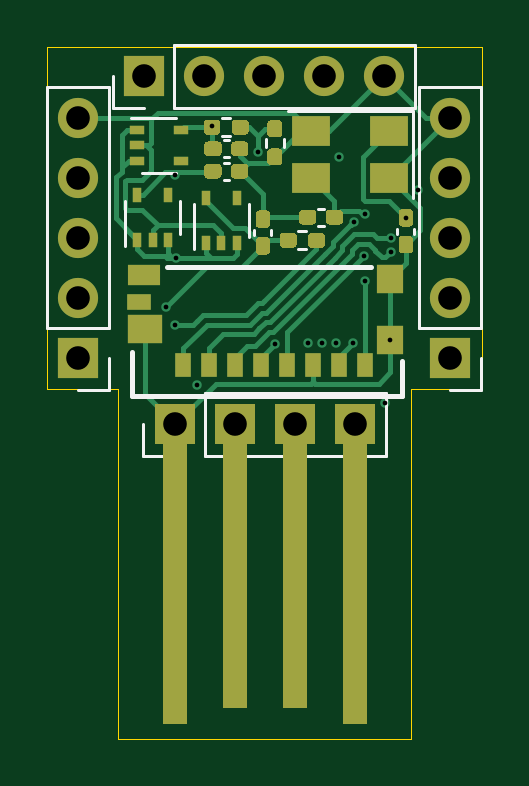
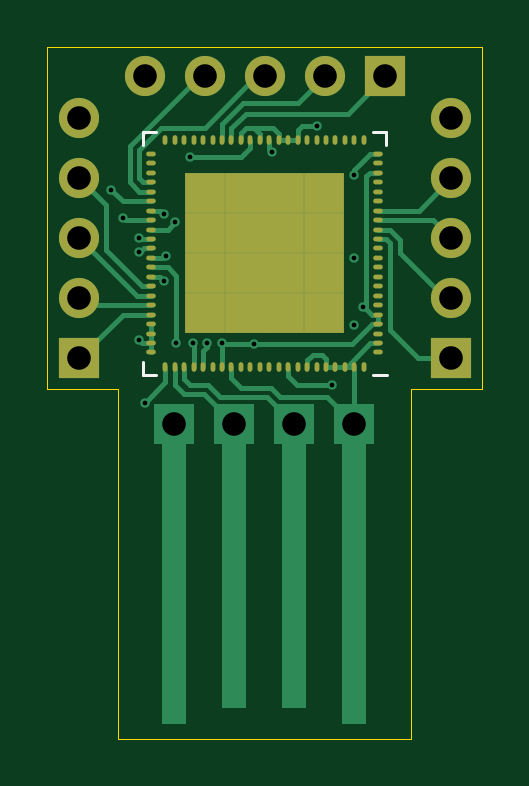
Circuit board: 11 layer files. Board 18.4 x 29.3 mm.
- bottom_copper: PumpkinPi-B_Cu.gbl (15913 bytes)
- bottom_mask: PumpkinPi-B_Mask.gbs (3688 bytes)
- paste: PumpkinPi-B_Paste.gbp (3186 bytes)
- bottom_silk: PumpkinPi-B_SilkS.gbo (4082 bytes)
- outline: PumpkinPi-Edge_Cuts.gm1 (898 bytes)
- top_copper: PumpkinPi-F_Cu.gtl (21682 bytes)
- top_mask: PumpkinPi-F_Mask.gts (8699 bytes)
- paste: PumpkinPi-F_Paste.gtp (7160 bytes)
- top_silk: PumpkinPi-F_SilkS.gto (11557 bytes)
- drill: PumpkinPi-NPTH.drl (273 bytes)
- drill: PumpkinPi-PTH.drl (987 bytes)

=== bottom_copper: PumpkinPi-B_Cu.gbl (15913 bytes, source omitted) ===
=== bottom_mask: PumpkinPi-B_Mask.gbs ===
%TF.GenerationSoftware,KiCad,Pcbnew,(5.1.9)-1*%
%TF.CreationDate,2021-08-06T11:33:52+02:00*%
%TF.ProjectId,PumpkinPi,50756d70-6b69-46e5-9069-2e6b69636164,rev?*%
%TF.SameCoordinates,Original*%
%TF.FileFunction,Soldermask,Bot*%
%TF.FilePolarity,Negative*%
%FSLAX46Y46*%
G04 Gerber Fmt 4.6, Leading zero omitted, Abs format (unit mm)*
G04 Created by KiCad (PCBNEW (5.1.9)-1) date 2021-08-06 11:33:52*
%MOMM*%
%LPD*%
G01*
G04 APERTURE LIST*
%ADD10R,1.700000X1.700000*%
%ADD11O,1.700000X1.700000*%
%ADD12O,0.400000X0.200000*%
%ADD13O,0.200000X0.400000*%
%ADD14R,1.685000X1.685000*%
G04 APERTURE END LIST*
D10*
%TO.C,J4*%
X114046000Y-98679000D03*
D11*
X114046000Y-96139000D03*
X114046000Y-93599000D03*
X114046000Y-91059000D03*
X114046000Y-88519000D03*
%TD*%
%TO.C,J5*%
X111252000Y-86741000D03*
X108712000Y-86741000D03*
X106172000Y-86741000D03*
X103632000Y-86741000D03*
D10*
X101092000Y-86741000D03*
%TD*%
%TO.C,J6*%
X98298000Y-98679000D03*
D11*
X98298000Y-96139000D03*
X98298000Y-93599000D03*
X98298000Y-91059000D03*
X98298000Y-88519000D03*
%TD*%
D12*
%TO.C,U1*%
X101400000Y-98434000D03*
X101400000Y-98034000D03*
X101400000Y-97634000D03*
X101400000Y-97234000D03*
X101400000Y-96834000D03*
X101400000Y-96434000D03*
X101400000Y-96034000D03*
X101400000Y-95634000D03*
X101400000Y-95234000D03*
X101400000Y-94834000D03*
X101400000Y-94434000D03*
X101400000Y-94034000D03*
X101400000Y-93634000D03*
X101400000Y-93234000D03*
X101400000Y-92834000D03*
X101400000Y-92434000D03*
X101400000Y-92034000D03*
X101400000Y-91634000D03*
X101400000Y-91234000D03*
X101400000Y-90834000D03*
X101400000Y-90434000D03*
X101400000Y-90034000D03*
D13*
X102000000Y-89434000D03*
X102400000Y-89434000D03*
X102800000Y-89434000D03*
X103200000Y-89434000D03*
X103600000Y-89434000D03*
X104000000Y-89434000D03*
X104400000Y-89434000D03*
X104800000Y-89434000D03*
X105200000Y-89434000D03*
X105600000Y-89434000D03*
X106000000Y-89434000D03*
X106400000Y-89434000D03*
X106800000Y-89434000D03*
X107200000Y-89434000D03*
X107600000Y-89434000D03*
X108000000Y-89434000D03*
X108400000Y-89434000D03*
X108800000Y-89434000D03*
X109200000Y-89434000D03*
X109600000Y-89434000D03*
X110000000Y-89434000D03*
X110400000Y-89434000D03*
D12*
X111000000Y-90034000D03*
X111000000Y-90434000D03*
X111000000Y-90834000D03*
X111000000Y-91234000D03*
X111000000Y-91634000D03*
X111000000Y-92034000D03*
X111000000Y-92434000D03*
X111000000Y-92834000D03*
X111000000Y-93234000D03*
X111000000Y-93634000D03*
X111000000Y-94034000D03*
X111000000Y-94434000D03*
X111000000Y-94834000D03*
X111000000Y-95234000D03*
X111000000Y-95634000D03*
X111000000Y-96034000D03*
X111000000Y-96434000D03*
X111000000Y-96834000D03*
X111000000Y-97234000D03*
X111000000Y-97634000D03*
X111000000Y-98034000D03*
X111000000Y-98434000D03*
D13*
X110400000Y-99034000D03*
X110000000Y-99034000D03*
X109600000Y-99034000D03*
X109200000Y-99034000D03*
X108800000Y-99034000D03*
X108400000Y-99034000D03*
X108000000Y-99034000D03*
X107600000Y-99034000D03*
X107200000Y-99034000D03*
X106800000Y-99034000D03*
X106400000Y-99034000D03*
X106000000Y-99034000D03*
X105600000Y-99034000D03*
X105200000Y-99034000D03*
X104800000Y-99034000D03*
X104400000Y-99034000D03*
X104000000Y-99034000D03*
X103600000Y-99034000D03*
X103200000Y-99034000D03*
X102800000Y-99034000D03*
X102400000Y-99034000D03*
X102000000Y-99034000D03*
D14*
X103672500Y-96761500D03*
X103672500Y-95076500D03*
X103672500Y-93391500D03*
X103672500Y-91706500D03*
X105357500Y-96761500D03*
X105357500Y-95076500D03*
X105357500Y-93391500D03*
X105357500Y-91706500D03*
X107042500Y-96761500D03*
X107042500Y-95076500D03*
X107042500Y-93391500D03*
X107042500Y-91706500D03*
X108727500Y-96761500D03*
X108727500Y-95076500D03*
X108727500Y-93391500D03*
X108727500Y-91706500D03*
%TD*%
M02*

=== paste: PumpkinPi-B_Paste.gbp ===
%TF.GenerationSoftware,KiCad,Pcbnew,(5.1.9)-1*%
%TF.CreationDate,2021-08-06T11:33:52+02:00*%
%TF.ProjectId,PumpkinPi,50756d70-6b69-46e5-9069-2e6b69636164,rev?*%
%TF.SameCoordinates,Original*%
%TF.FileFunction,Paste,Bot*%
%TF.FilePolarity,Positive*%
%FSLAX46Y46*%
G04 Gerber Fmt 4.6, Leading zero omitted, Abs format (unit mm)*
G04 Created by KiCad (PCBNEW (5.1.9)-1) date 2021-08-06 11:33:52*
%MOMM*%
%LPD*%
G01*
G04 APERTURE LIST*
%ADD10O,0.400000X0.200000*%
%ADD11O,0.200000X0.400000*%
%ADD12R,0.185000X0.185000*%
G04 APERTURE END LIST*
D10*
%TO.C,U1*%
X101400000Y-98434000D03*
X101400000Y-98034000D03*
X101400000Y-97634000D03*
X101400000Y-97234000D03*
X101400000Y-96834000D03*
X101400000Y-96434000D03*
X101400000Y-96034000D03*
X101400000Y-95634000D03*
X101400000Y-95234000D03*
X101400000Y-94834000D03*
X101400000Y-94434000D03*
X101400000Y-94034000D03*
X101400000Y-93634000D03*
X101400000Y-93234000D03*
X101400000Y-92834000D03*
X101400000Y-92434000D03*
X101400000Y-92034000D03*
X101400000Y-91634000D03*
X101400000Y-91234000D03*
X101400000Y-90834000D03*
X101400000Y-90434000D03*
X101400000Y-90034000D03*
D11*
X102000000Y-89434000D03*
X102400000Y-89434000D03*
X102800000Y-89434000D03*
X103200000Y-89434000D03*
X103600000Y-89434000D03*
X104000000Y-89434000D03*
X104400000Y-89434000D03*
X104800000Y-89434000D03*
X105200000Y-89434000D03*
X105600000Y-89434000D03*
X106000000Y-89434000D03*
X106400000Y-89434000D03*
X106800000Y-89434000D03*
X107200000Y-89434000D03*
X107600000Y-89434000D03*
X108000000Y-89434000D03*
X108400000Y-89434000D03*
X108800000Y-89434000D03*
X109200000Y-89434000D03*
X109600000Y-89434000D03*
X110000000Y-89434000D03*
X110400000Y-89434000D03*
D10*
X111000000Y-90034000D03*
X111000000Y-90434000D03*
X111000000Y-90834000D03*
X111000000Y-91234000D03*
X111000000Y-91634000D03*
X111000000Y-92034000D03*
X111000000Y-92434000D03*
X111000000Y-92834000D03*
X111000000Y-93234000D03*
X111000000Y-93634000D03*
X111000000Y-94034000D03*
X111000000Y-94434000D03*
X111000000Y-94834000D03*
X111000000Y-95234000D03*
X111000000Y-95634000D03*
X111000000Y-96034000D03*
X111000000Y-96434000D03*
X111000000Y-96834000D03*
X111000000Y-97234000D03*
X111000000Y-97634000D03*
X111000000Y-98034000D03*
X111000000Y-98434000D03*
D11*
X110400000Y-99034000D03*
X110000000Y-99034000D03*
X109600000Y-99034000D03*
X109200000Y-99034000D03*
X108800000Y-99034000D03*
X108400000Y-99034000D03*
X108000000Y-99034000D03*
X107600000Y-99034000D03*
X107200000Y-99034000D03*
X106800000Y-99034000D03*
X106400000Y-99034000D03*
X106000000Y-99034000D03*
X105600000Y-99034000D03*
X105200000Y-99034000D03*
X104800000Y-99034000D03*
X104400000Y-99034000D03*
X104000000Y-99034000D03*
X103600000Y-99034000D03*
X103200000Y-99034000D03*
X102800000Y-99034000D03*
X102400000Y-99034000D03*
X102000000Y-99034000D03*
D12*
X103672500Y-96761500D03*
X103672500Y-95076500D03*
X103672500Y-93391500D03*
X103672500Y-91706500D03*
X105357500Y-96761500D03*
X105357500Y-95076500D03*
X105357500Y-93391500D03*
X105357500Y-91706500D03*
X107042500Y-96761500D03*
X107042500Y-95076500D03*
X107042500Y-93391500D03*
X107042500Y-91706500D03*
X108727500Y-96761500D03*
X108727500Y-95076500D03*
X108727500Y-93391500D03*
X108727500Y-91706500D03*
%TD*%
M02*

=== bottom_silk: PumpkinPi-B_SilkS.gbo ===
%TF.GenerationSoftware,KiCad,Pcbnew,(5.1.9)-1*%
%TF.CreationDate,2021-08-06T11:33:52+02:00*%
%TF.ProjectId,PumpkinPi,50756d70-6b69-46e5-9069-2e6b69636164,rev?*%
%TF.SameCoordinates,Original*%
%TF.FileFunction,Legend,Bot*%
%TF.FilePolarity,Positive*%
%FSLAX46Y46*%
G04 Gerber Fmt 4.6, Leading zero omitted, Abs format (unit mm)*
G04 Created by KiCad (PCBNEW (5.1.9)-1) date 2021-08-06 11:33:52*
%MOMM*%
%LPD*%
G01*
G04 APERTURE LIST*
%ADD10C,0.120000*%
%ADD11R,1.700000X1.700000*%
%ADD12O,1.700000X1.700000*%
%ADD13O,0.400000X0.200000*%
%ADD14O,0.200000X0.400000*%
%ADD15R,1.685000X1.685000*%
G04 APERTURE END LIST*
D10*
%TO.C,U1*%
X110800000Y-99384000D02*
X111350000Y-99384000D01*
X111350000Y-99384000D02*
X111350000Y-98834000D01*
X110800000Y-89084000D02*
X111350000Y-89084000D01*
X111350000Y-89084000D02*
X111350000Y-89634000D01*
X101600000Y-89084000D02*
X101050000Y-89084000D01*
X101050000Y-89084000D02*
X101050000Y-89634000D01*
X101600000Y-99384000D02*
X101000000Y-99384000D01*
%TD*%
%LPC*%
D11*
%TO.C,J4*%
X114046000Y-98679000D03*
D12*
X114046000Y-96139000D03*
X114046000Y-93599000D03*
X114046000Y-91059000D03*
X114046000Y-88519000D03*
%TD*%
%TO.C,J5*%
X111252000Y-86741000D03*
X108712000Y-86741000D03*
X106172000Y-86741000D03*
X103632000Y-86741000D03*
D11*
X101092000Y-86741000D03*
%TD*%
%TO.C,J6*%
X98298000Y-98679000D03*
D12*
X98298000Y-96139000D03*
X98298000Y-93599000D03*
X98298000Y-91059000D03*
X98298000Y-88519000D03*
%TD*%
D13*
%TO.C,U1*%
X101400000Y-98434000D03*
X101400000Y-98034000D03*
X101400000Y-97634000D03*
X101400000Y-97234000D03*
X101400000Y-96834000D03*
X101400000Y-96434000D03*
X101400000Y-96034000D03*
X101400000Y-95634000D03*
X101400000Y-95234000D03*
X101400000Y-94834000D03*
X101400000Y-94434000D03*
X101400000Y-94034000D03*
X101400000Y-93634000D03*
X101400000Y-93234000D03*
X101400000Y-92834000D03*
X101400000Y-92434000D03*
X101400000Y-92034000D03*
X101400000Y-91634000D03*
X101400000Y-91234000D03*
X101400000Y-90834000D03*
X101400000Y-90434000D03*
X101400000Y-90034000D03*
D14*
X102000000Y-89434000D03*
X102400000Y-89434000D03*
X102800000Y-89434000D03*
X103200000Y-89434000D03*
X103600000Y-89434000D03*
X104000000Y-89434000D03*
X104400000Y-89434000D03*
X104800000Y-89434000D03*
X105200000Y-89434000D03*
X105600000Y-89434000D03*
X106000000Y-89434000D03*
X106400000Y-89434000D03*
X106800000Y-89434000D03*
X107200000Y-89434000D03*
X107600000Y-89434000D03*
X108000000Y-89434000D03*
X108400000Y-89434000D03*
X108800000Y-89434000D03*
X109200000Y-89434000D03*
X109600000Y-89434000D03*
X110000000Y-89434000D03*
X110400000Y-89434000D03*
D13*
X111000000Y-90034000D03*
X111000000Y-90434000D03*
X111000000Y-90834000D03*
X111000000Y-91234000D03*
X111000000Y-91634000D03*
X111000000Y-92034000D03*
X111000000Y-92434000D03*
X111000000Y-92834000D03*
X111000000Y-93234000D03*
X111000000Y-93634000D03*
X111000000Y-94034000D03*
X111000000Y-94434000D03*
X111000000Y-94834000D03*
X111000000Y-95234000D03*
X111000000Y-95634000D03*
X111000000Y-96034000D03*
X111000000Y-96434000D03*
X111000000Y-96834000D03*
X111000000Y-97234000D03*
X111000000Y-97634000D03*
X111000000Y-98034000D03*
X111000000Y-98434000D03*
D14*
X110400000Y-99034000D03*
X110000000Y-99034000D03*
X109600000Y-99034000D03*
X109200000Y-99034000D03*
X108800000Y-99034000D03*
X108400000Y-99034000D03*
X108000000Y-99034000D03*
X107600000Y-99034000D03*
X107200000Y-99034000D03*
X106800000Y-99034000D03*
X106400000Y-99034000D03*
X106000000Y-99034000D03*
X105600000Y-99034000D03*
X105200000Y-99034000D03*
X104800000Y-99034000D03*
X104400000Y-99034000D03*
X104000000Y-99034000D03*
X103600000Y-99034000D03*
X103200000Y-99034000D03*
X102800000Y-99034000D03*
X102400000Y-99034000D03*
X102000000Y-99034000D03*
D15*
X103672500Y-96761500D03*
X103672500Y-95076500D03*
X103672500Y-93391500D03*
X103672500Y-91706500D03*
X105357500Y-96761500D03*
X105357500Y-95076500D03*
X105357500Y-93391500D03*
X105357500Y-91706500D03*
X107042500Y-96761500D03*
X107042500Y-95076500D03*
X107042500Y-93391500D03*
X107042500Y-91706500D03*
X108727500Y-96761500D03*
X108727500Y-95076500D03*
X108727500Y-93391500D03*
X108727500Y-91706500D03*
%TD*%
M02*

=== outline: PumpkinPi-Edge_Cuts.gm1 ===
%TF.GenerationSoftware,KiCad,Pcbnew,(5.1.9)-1*%
%TF.CreationDate,2021-08-06T11:33:52+02:00*%
%TF.ProjectId,PumpkinPi,50756d70-6b69-46e5-9069-2e6b69636164,rev?*%
%TF.SameCoordinates,Original*%
%TF.FileFunction,Profile,NP*%
%FSLAX46Y46*%
G04 Gerber Fmt 4.6, Leading zero omitted, Abs format (unit mm)*
G04 Created by KiCad (PCBNEW (5.1.9)-1) date 2021-08-06 11:33:52*
%MOMM*%
%LPD*%
G01*
G04 APERTURE LIST*
%TA.AperFunction,Profile*%
%ADD10C,0.050000*%
%TD*%
G04 APERTURE END LIST*
D10*
X115400000Y-100000000D02*
X112400000Y-100000000D01*
X115400000Y-85500000D02*
X115400000Y-100000000D01*
X97000000Y-85500000D02*
X115400000Y-85500000D01*
X97000000Y-100000000D02*
X97000000Y-85500000D01*
X100000000Y-100000000D02*
X97000000Y-100000000D01*
X112400000Y-100000000D02*
X112400000Y-114800000D01*
X100000000Y-114800000D02*
X112400000Y-114800000D01*
X100000000Y-100000000D02*
X100000000Y-114800000D01*
M02*

=== top_copper: PumpkinPi-F_Cu.gtl (21682 bytes, source omitted) ===
=== top_mask: PumpkinPi-F_Mask.gts (8699 bytes, source omitted) ===
=== paste: PumpkinPi-F_Paste.gtp (7160 bytes, source omitted) ===
=== top_silk: PumpkinPi-F_SilkS.gto (11557 bytes, source omitted) ===
=== drill: PumpkinPi-NPTH.drl ===
M48
; DRILL file {KiCad (5.1.9)-1} date 08/06/21 11:34:57
; FORMAT={-:-/ absolute / metric / decimal}
; #@! TF.CreationDate,2021-08-06T11:34:57+02:00
; #@! TF.GenerationSoftware,Kicad,Pcbnew,(5.1.9)-1
; #@! TF.FileFunction,NonPlated,1,4,NPTH
FMAT,2
METRIC
%
G90
G05
T0
M30

=== drill: PumpkinPi-PTH.drl ===
M48
; DRILL file {KiCad (5.1.9)-1} date 08/06/21 11:34:57
; FORMAT={-:-/ absolute / metric / decimal}
; #@! TF.CreationDate,2021-08-06T11:34:57+02:00
; #@! TF.GenerationSoftware,Kicad,Pcbnew,(5.1.9)-1
; #@! TF.FileFunction,Plated,1,4,PTH
FMAT,2
METRIC
T1C0.200
T2C1.000
%
G90
G05
T1
X102.022Y-96.5
X102.396Y-90.912
X102.422Y-97.283
X102.43Y-94.457
X103.346Y-99.82
X103.967Y-88.835
X105.9Y-89.934
X106.642Y-98.083
X108.02Y-98.051
X108.62Y-98.044
X109.22Y-98.044
X109.347Y-90.17
X109.95Y-98.044
X109.97Y-92.934
X110.386Y-94.334
X110.446Y-95.425
X110.463Y-92.592
X111.277Y-100.555
X111.525Y-97.901
X111.53Y-93.583
X111.533Y-94.183
X112.177Y-92.737
X112.7Y-91.542
T2
X98.298Y-88.519
X98.298Y-91.059
X98.298Y-93.599
X98.298Y-96.139
X98.298Y-98.679
X101.092Y-86.741
X102.4Y-101.473
X103.632Y-86.741
X104.94Y-101.473
X106.172Y-86.741
X107.48Y-101.473
X108.712Y-86.741
X110.02Y-101.473
X111.252Y-86.741
X114.046Y-88.519
X114.046Y-91.059
X114.046Y-93.599
X114.046Y-96.139
X114.046Y-98.679
T0
M30

